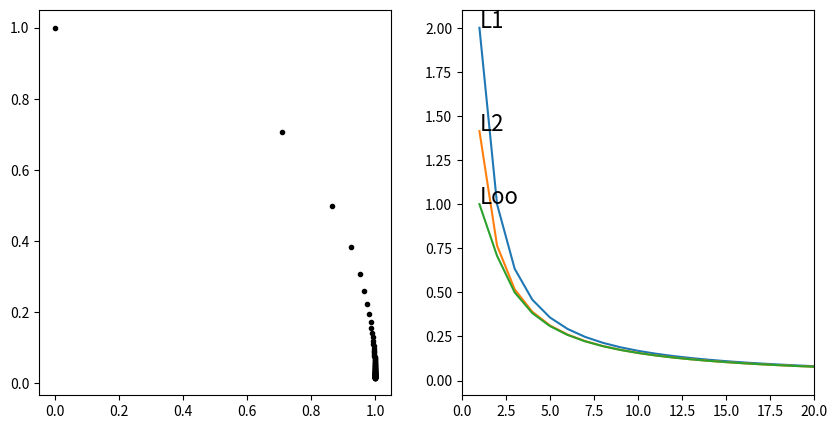

Source code (Python):
from numpy import array, sin, cos, pi, inf
from numpy.linalg import norm
import matplotlib.pyplot as plt


def A(t):
    return array([[cos(t), -sin(t)], [sin(t), cos(t)]])


x = array([1, 0])
P, L1, L2, Loo = [], [], [], []
M = range(1, 100)
for m in M:
    xm = A(pi / 2 / m).dot(x)
    P.append(xm)
    L1.append(norm(x - xm, ord=1))
    L2.append(norm(x - xm))
    Loo.append(norm(x - xm, ord=inf))

plt.figure(figsize=(10, 5))
plt.subplot(121)
for p in P:
    plt.plot(p[0], p[1], marker='.', color='black')
plt.subplot(122)
plt.xlim(0, 20)
plt.plot(M, L1), plt.text(1, L1[0], 'L1', fontsize=16)
plt.plot(M, L2), plt.text(1, L2[0], 'L2', fontsize=16)
plt.plot(M, Loo), plt.text(1, Loo[0], 'Loo', fontsize=16)
plt.show()
#plt.savefig('limit.png', bbox_inches='tight', pad_inches=0)
